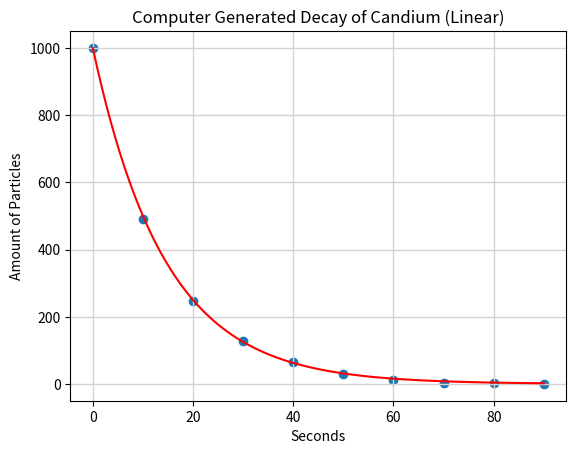

The script that saved this image: (Note: this script raises an exception after producing the figure.)
#Decay Lab!

from random import getrandbits,random
from time import time
import numpy as np
import matplotlib.pyplot as plt
from math import log
from math import factorial

start = 1000#Set this to the starting value.
count = 0

yaxis = [start]
xaxis = [0]

tst = time()

cur = start
while cur != 0:
    st = time()
    new = 0
    for n in range(0,cur):
        new += getrandbits(1)#This is what is random. Adds either 1 or 0, with equal chance

    cur = new
    
    print('Remaining: %s, Stage time: %.3f' % (cur,time()-st))#Prints status update
    
    count += 1
    xaxis.append(10*count)
    yaxis.append(cur)#Appends list for use in graph

print(time()-tst)#Prints time elapsed over whole code


#Graph Rendering in matplotlib

x = np.linspace(0, 10*count, 500)
y = start*np.exp(-log(2)*x/10)

fig, ax = plt.subplots()
plt.grid(color='lightgray', linestyle='-', linewidth=1)

ax.plot(x,y,color='r')
ax.scatter(xaxis,yaxis)
ax.set_xlabel('Seconds')
ax.set_ylabel('Amount of Particles')
plt.title('Computer Generated Decay of Candium (Linear)')
fig.savefig('/Users/<user>/Math Graphics/Decay1.png',dpi=200)#Linear Save

plt.title('Computer Generated Decay of Candium (Logarithmic)')
ax.set_yscale('log')
fig.savefig('/Users/<user>/Math Graphics/Decay2.png',dpi=200)#Logarithmic Save
